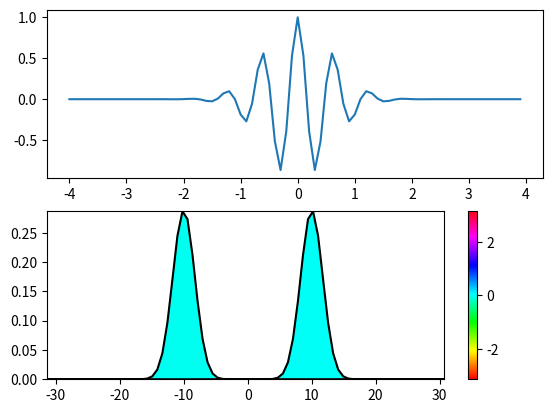

Write the Python code that produced this figure.
import numpy as np
import matplotlib.pyplot as plt

alpha = 3
k1 = 10

nc = 40
dx = 0.1
xmax = (nc-1) * dx
xmin = -nc * dx

# definition d'un signal gaussien
x = np.linspace(xmin, xmax, 2*nc)
f = np.cos(k1*x)*np.exp(-alpha/2 * x**2) 

plt.subplot(211)
plt.plot(x,f)

# on effectue un ifftshift pour positionner le temps zero comme premier element
a = np.fft.ifftshift(f)

A = np.fft.fft(a)
# on effectue un fftshift pour positionner la frequence zero au centre
g = dx/np.sqrt(2*np.pi)*np.fft.fftshift(A)

# calcul des frequences avec fftfreq
n = x.size
freq = 2*np.pi * np.fft.fftfreq(n, d=dx)
k = np.fft.fftshift(freq)

# visualisation de X - Attention au changement de variable
# on ajoute a droite la valeur de gauche pour la periodicite
plt.subplot(212)
x = np.append(k, k[0]) # calcul d'une valeur supplementaire
z = np.append(g, g[0])
X = np.array([x,x])

y0 = np.zeros(len(x))
y = np.abs(z)
Y = np.array([y0,y])

Z = np.array([z,z])
C = np.angle(Z)

plt.plot(x,y,'k')

plt.pcolormesh(X, Y, C, shading="gouraud", cmap=plt.cm.hsv, vmin=-np.pi, vmax=np.pi)
plt.colorbar()


plt.show()